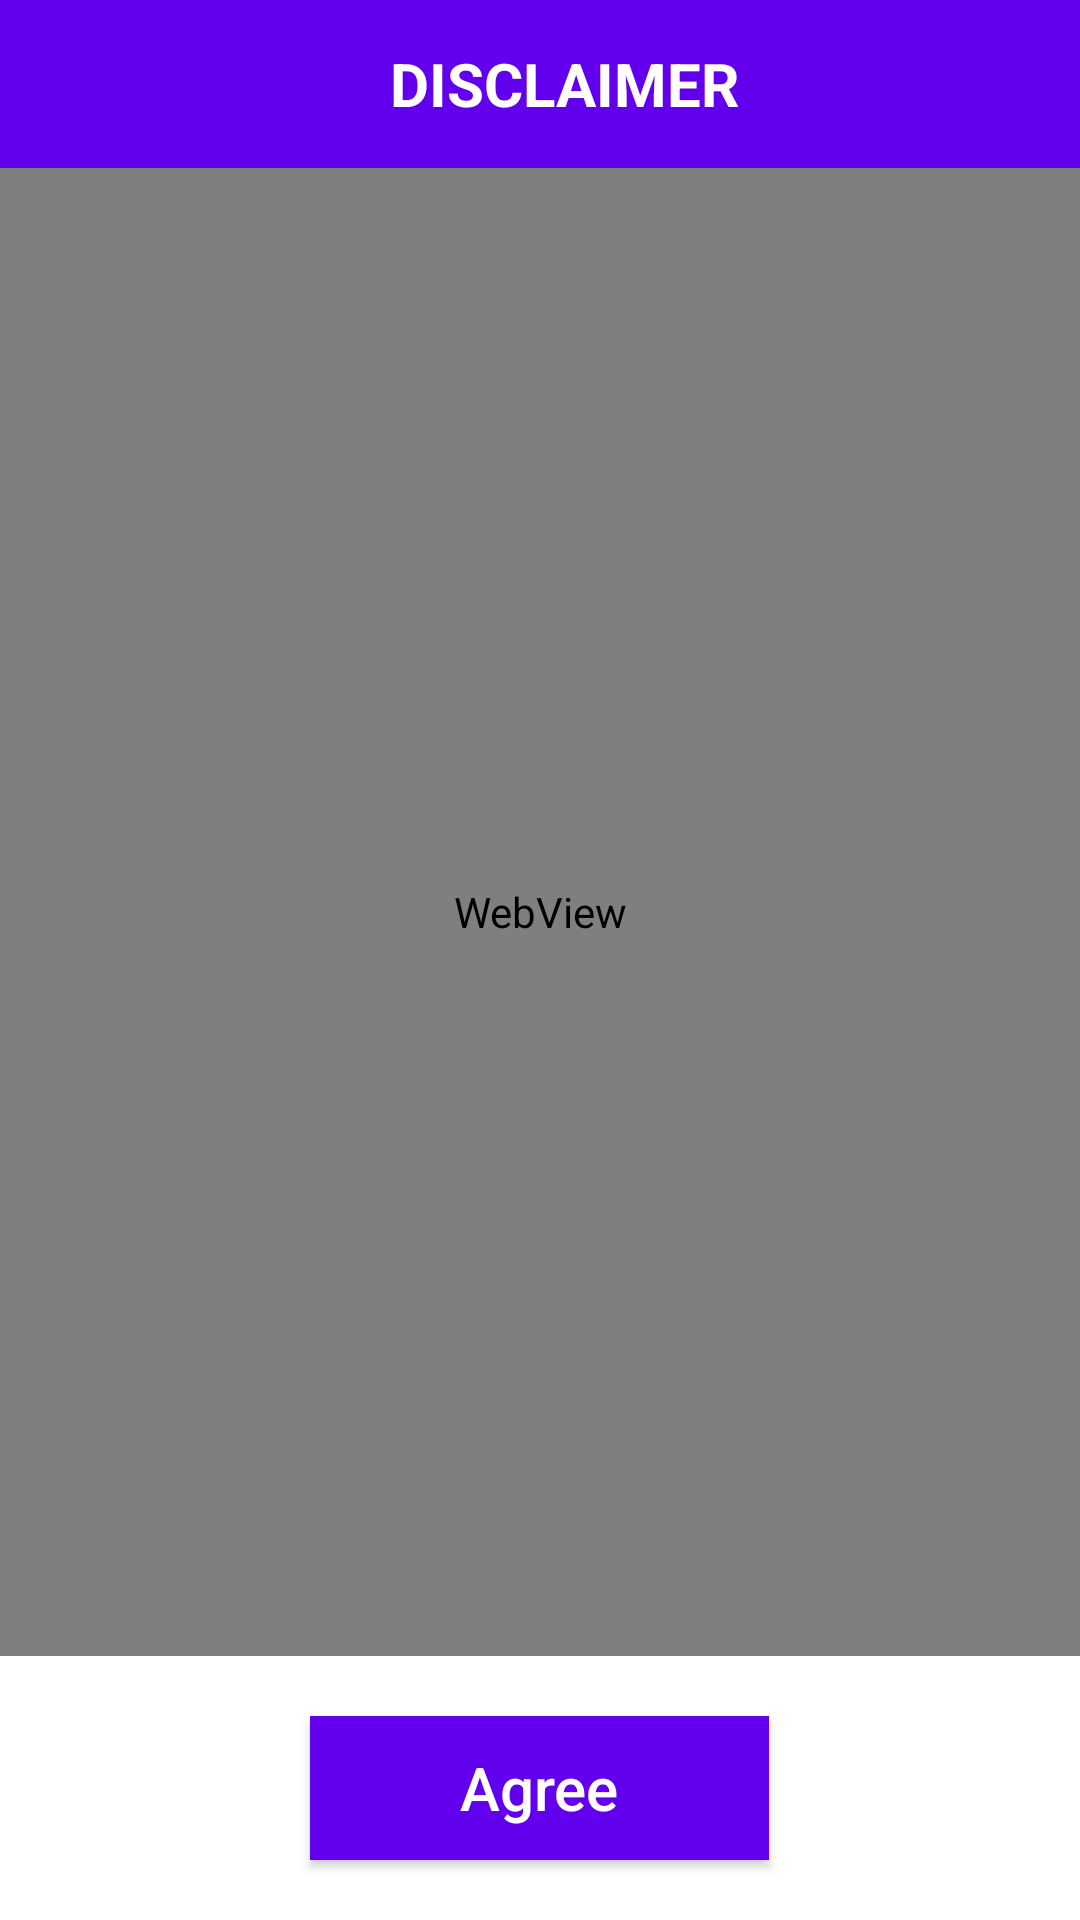

Here is an Android app screen rendered from its layout file. Give the layout XML and the strings, colors and styles it references.
<!-- AndroidManifest.xml: application theme AppTheme -->
<!-- res/layout/activity_splash.xml -->
<?xml version="1.0" encoding="utf-8"?>
<LinearLayout xmlns:android="http://schemas.android.com/apk/res/android"
    xmlns:app="http://schemas.android.com/apk/res-auto"
    android:layout_width="match_parent"
    android:layout_height="match_parent"
    android:background="@android:color/white"
    android:orientation="vertical">

    <android.support.v7.widget.Toolbar
        android:id="@+id/toolbar"
        android:layout_width="match_parent"
        android:layout_height="?attr/actionBarSize"
        android:background="?attr/colorPrimary"
        android:theme="@style/AppTheme.AppBarOverlay"
        app:popupTheme="@style/AppTheme.PopupOverlay">

        <TextView
            android:layout_width="match_parent"
            android:layout_height="wrap_content"
            android:gravity="center"
            android:text="DISCLAIMER"
            android:textColor="@android:color/white"
            android:textSize="20dp"
            android:textStyle="bold" />
    </android.support.v7.widget.Toolbar>

    <LinearLayout
        android:layout_width="match_parent"
        android:layout_height="match_parent"
        android:orientation="vertical">

        <WebView
            android:id="@+id/webview"
            android:layout_width="match_parent"
            android:layout_height="0dp"
            android:fadeScrollbars="false"
            android:layout_weight="1"></WebView>


        <Button
            android:id="@+id/btn_agree"
            android:layout_width="wrap_content"
            android:layout_height="wrap_content"
            android:layout_gravity="center"
            android:layout_marginBottom="20dp"
            android:layout_marginTop="20dp"
            android:background="@color/colorPrimary"
            android:paddingLeft="50dp"
            android:paddingRight="50dp"
            android:text="Agree"
            android:textAllCaps="false"
            android:textColor="@android:color/white"
            android:textSize="20dp" />
    </LinearLayout>

</LinearLayout>
<!-- resources referenced by this layout -->
<resources>
  <style name="AppTheme.AppBarOverlay" parent="ThemeOverlay.AppCompat.Dark.ActionBar">
          <item name="windowNoTitle">true</item>
      </style>
  <style name="AppTheme.PopupOverlay" parent="ThemeOverlay.AppCompat.Light" />
  <style name="AppTheme" parent="Theme.AppCompat.Light.DarkActionBar">
          
          <item name="colorPrimary">@color/colorPrimary</item>
          <item name="colorPrimaryDark">@color/colorPrimaryDark</item>
          <item name="colorAccent">@color/colorAccent</item>
          <item name="windowActionBar">false</item>
          <item name="windowNoTitle">true</item>
      </style>
  <!-- not gathered from this repository: default colours our renderer supplied (Android Studio template values) -->
  <color name="colorPrimary">#FF6200EE</color>
  <color name="colorPrimaryDark">#FF3700B3</color>
  <color name="colorAccent">#FF03DAC5</color>
</resources>
